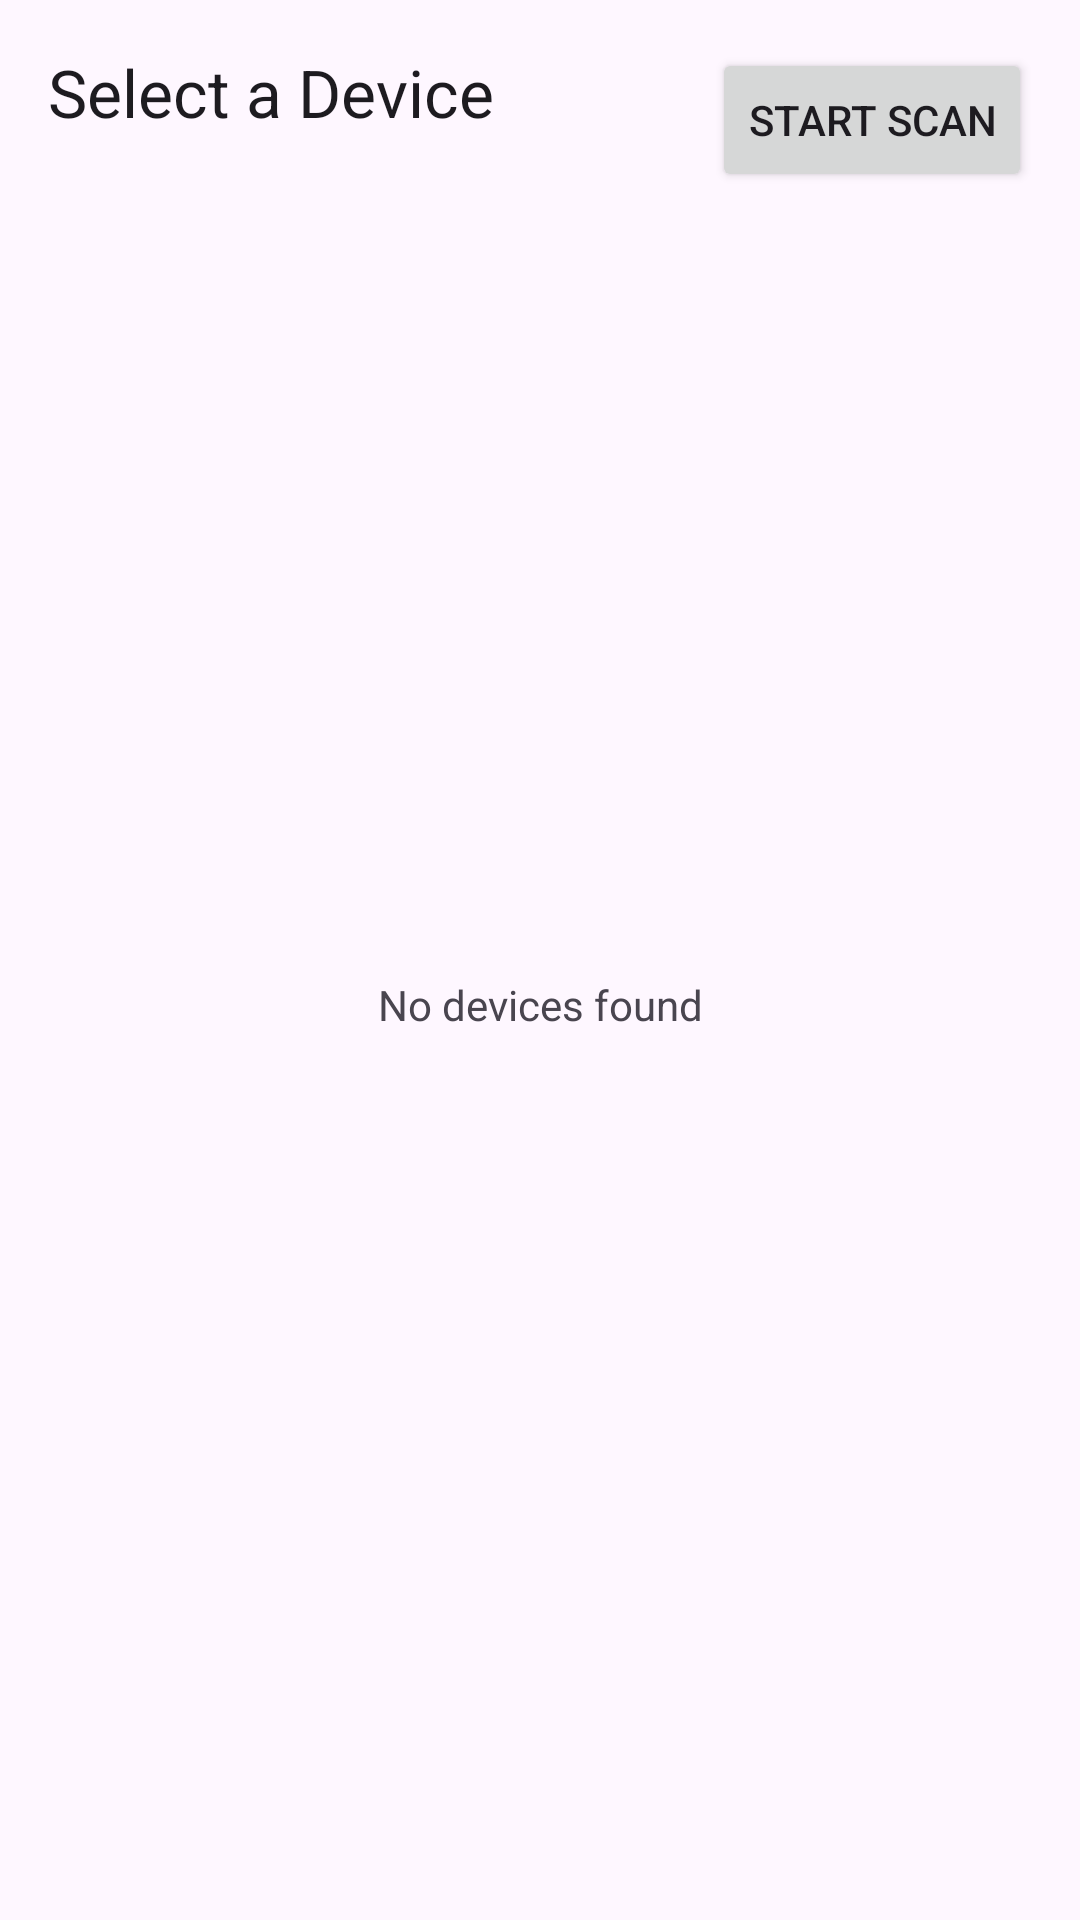

Android layout source for this screen:
<!-- AndroidManifest.xml: application theme Theme.SkateSenseAPI -->
<!-- res/layout/dialog_bluetooth_scan.xml -->
<?xml version="1.0" encoding="utf-8"?>
<androidx.constraintlayout.widget.ConstraintLayout xmlns:android="http://schemas.android.com/apk/res/android"
    xmlns:app="http://schemas.android.com/apk/res-auto"
    android:layout_width="match_parent"
    android:layout_height="wrap_content"
    android:padding="16dp">

    <TextView
        android:id="@+id/title"
        android:layout_width="wrap_content"
        android:layout_height="wrap_content"
        android:text="@string/select_device"
        android:textAppearance="@style/TextAppearance.Material3.TitleLarge"
        app:layout_constraintStart_toStartOf="parent"
        app:layout_constraintTop_toTopOf="parent" />

    <Button
        android:id="@+id/scanButton"
        android:layout_width="wrap_content"
        android:layout_height="wrap_content"
        android:text="@string/start_scan"
        app:layout_constraintEnd_toEndOf="parent"
        app:layout_constraintTop_toTopOf="parent" />

    <ProgressBar
        android:id="@+id/progressBar"
        android:layout_width="24dp"
        android:layout_height="24dp"
        android:layout_marginEnd="8dp"
        android:visibility="gone"
        app:layout_constraintBottom_toBottomOf="@id/scanButton"
        app:layout_constraintEnd_toStartOf="@id/scanButton"
        app:layout_constraintTop_toTopOf="@id/scanButton" />

    <androidx.recyclerview.widget.RecyclerView
        android:id="@+id/deviceList"
        android:layout_width="match_parent"
        android:layout_height="wrap_content"
        android:layout_marginTop="16dp"
        android:maxHeight="300dp"
        app:layoutManager="androidx.recyclerview.widget.LinearLayoutManager"
        app:layout_constraintTop_toBottomOf="@id/title" />

    <TextView
        android:id="@+id/emptyView"
        android:layout_width="wrap_content"
        android:layout_height="wrap_content"
        android:layout_marginTop="32dp"
        android:layout_marginBottom="32dp"
        android:text="@string/no_devices_found"
        android:visibility="visible"
        app:layout_constraintBottom_toBottomOf="parent"
        app:layout_constraintEnd_toEndOf="parent"
        app:layout_constraintStart_toStartOf="parent"
        app:layout_constraintTop_toBottomOf="@id/title" />

</androidx.constraintlayout.widget.ConstraintLayout>
<!-- resources referenced by this layout -->
<resources>
  <string name="no_devices_found">No devices found</string>
  <string name="select_device">Select a Device</string>
  <string name="start_scan">Start Scan</string>
  <style name="Theme.SkateSenseAPI" parent="Theme.Material3.DayNight.NoActionBar">
          
      </style>
</resources>
